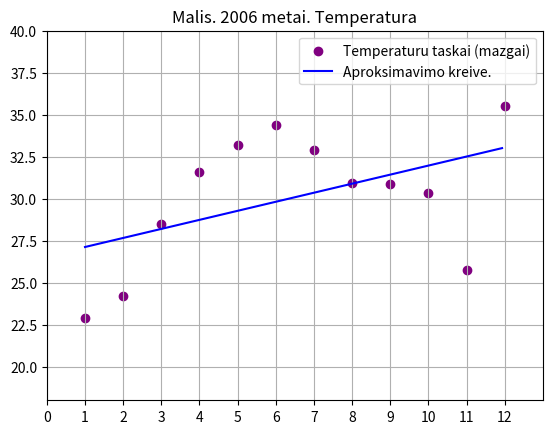

The script that saved this image:
import numpy as np
from matplotlib import pyplot as plt

# Baziniu funkciju reiksmiu radimas
# m - eile, n - tasku sk, x - duotu tasku koordiate x
# kokia eile tiek baziniu funkciju ir iskosime (kiekvienam taskui duotam)

def bazinesGfunkcijos(m, n, x):
    g = np.zeros([n, m])            # kiek tasku tiek eiluciu, stulpeliu tiek kokia eile aproksimuojame
    for i in range(n):            # per tasku
        for j in range(m):        # bazines funkcijas
            g[i,j] = x[i]**j   # tasko bazines funkcjos reiksme atitinkamos eiles
    return g

# c koeficiento apskaiciavimas
def koeficientasC(g, y):
    gg = np.matmul(g.transpose(), g)        
    gy = np.matmul(g.transpose(), y)
    c = np.linalg.solve(gg, gy)             # gT * g * c = gT * y
    return c

# [redacted]
X = [1,2,3,4,5,6,7,8,9,10,11,12]
#Y = [22.8806, 24.1999, 28.4987, 31.6118, 33.1856, 34.3569, 32.8721, 30.9421, 30.8454, 30.3405, 25.7535, 21.5325]
Y = [22.8806, 24.1999, 28.4987, 31.6118, 33.1856, 34.3569, 32.8721, 30.9421, 30.8454, 30.3405, 25.7535, 35.5325]

n = len(X)      # tasku (mazgu) kiekis
# aproksimavimo eile (baziniu funkciju  skaicius)
m = 2
#m = 3
#m = 4
#m = 5

# turimu tasku bazines funkcijos reiksmes ir koeficientu reiksmes
G = bazinesGfunkcijos(m, n, X)
C = koeficientasC(G, Y)
print("Temperaturos tasku baziniu funkciju reiksmes: "); print(G)
print(" ")
print("Temperaturos tasku koefiinetu C reiksmes: "); print(C)

natv = 160
step = (X[n-1]-X[0]) / natv    # atvaiduojamu tasku zinsginis einamame intervale 
# atvaziudojamu tasku x koordinates interavale
xatv = np.arange(X[0], X[n-1], step) 

# atvazidavimo tasku baziniu funkcju reiksmes
Gatv = bazinesGfunkcijos(m, natv, xatv)
# koeficientu c zinome pagal mazgus
f = Gatv.dot(C)

plt.axis([0,13,18,40])
plt.xticks(np.arange(13), np.arange(0, 13))
plt.title("Malis. 2006 metai. Temperatura")
plt.scatter(X, Y, color = "purple", marker="o", label = "Temperaturu taskai (mazgai)")
plt.plot(xatv, f, color = "blue", label = "Aproksimavimo kreive.")
plt.grid(1)
plt.legend()
plt.show()



